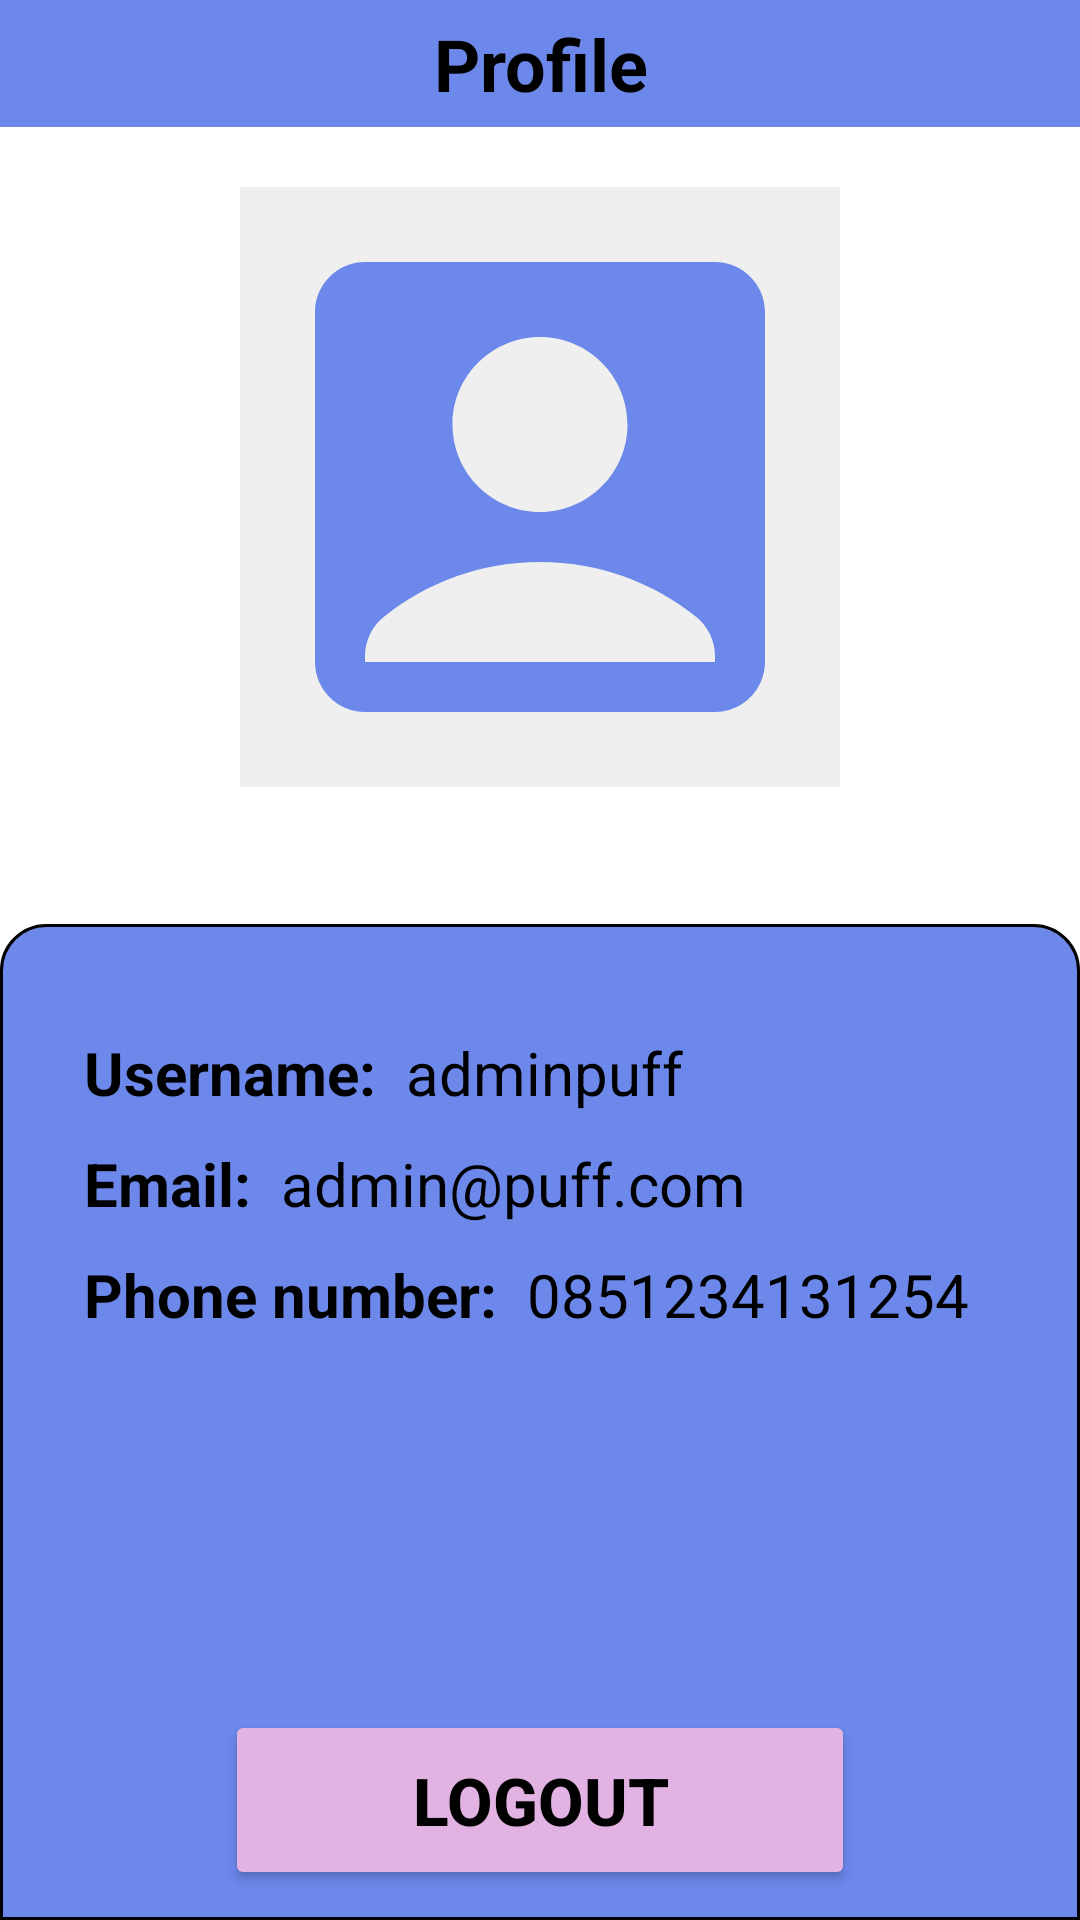

Produce the Android XML layout that renders to this screen, including the resource entries it uses.
<!-- AndroidManifest.xml: application theme Theme.AssignmentIndividu -->
<!-- res/layout/fragment_profile.xml -->
<?xml version="1.0" encoding="utf-8"?>
<androidx.constraintlayout.widget.ConstraintLayout xmlns:android="http://schemas.android.com/apk/res/android"
    xmlns:app="http://schemas.android.com/apk/res-auto"
    xmlns:tools="http://schemas.android.com/tools"
    android:layout_width="match_parent"
    android:layout_height="match_parent"
    tools:context=".FlightDetail">


        <TextView
            android:id="@+id/profileTitle"
            android:layout_width="match_parent"
            android:layout_height="wrap_content"
            android:layout_weight="1"
            android:text="Profile"
            android:paddingVertical="5dp"
            android:textSize="24sp"
            android:textAlignment="center"
            android:gravity="center"
            android:textStyle="bold"
            android:textColor="?attr/defaultTextColor"
            app:layout_constraintEnd_toEndOf="parent"
            app:layout_constraintStart_toStartOf="parent"
            app:layout_constraintTop_toTopOf="parent"
            android:background="?attr/colorPrimary"
            />


    <ImageView
        android:id="@+id/profileImageView"
        android:layout_width="200dp"
        android:layout_height="200dp"
        android:layout_marginTop="20dp"
        android:layout_marginBottom="20dp"
        android:background="#EFEFEF"
        android:outlineAmbientShadowColor="?attr/colorPrimary"
        app:layout_constraintEnd_toEndOf="parent"
        app:layout_constraintStart_toStartOf="parent"
        app:layout_constraintTop_toBottomOf="@+id/profileTitle"
        app:srcCompat="@drawable/baseline_account_box_24" />

    <androidx.constraintlayout.widget.ConstraintLayout
        android:id="@+id/profileInfoLayout"
        android:layout_width="match_parent"
        android:layout_height="332dp"
        android:layout_marginTop="20dp"
        android:background="@drawable/detailoutline"
        app:layout_constraintBottom_toBottomOf="parent"
        app:layout_constraintEnd_toEndOf="parent"
        app:layout_constraintStart_toStartOf="parent"
        >


        <TextView
            android:id="@+id/usernameLabel"
            android:layout_width="wrap_content"
            android:layout_height="wrap_content"
            android:layout_marginStart="28dp"
            android:layout_marginTop="36dp"
            android:text="Username: "
            android:textStyle="bold"
            android:textSize="20sp"
            android:textColor="?attr/defaultTextColor"
            app:layout_constraintStart_toStartOf="parent"
            app:layout_constraintTop_toTopOf="parent" />

        <TextView
            android:id="@+id/usernameText"
            android:layout_width="255dp"
            android:layout_height="wrap_content"
            android:layout_marginEnd="28dp"
            android:autoSizeMaxTextSize="20sp"
            android:autoSizeMinTextSize="12sp"
            android:autoSizeStepGranularity="2sp"
            android:autoSizeTextType="uniform"
            android:text="@string/usernamePlaceholder"
            android:textSize="20sp"
            android:layout_marginStart="5sp"
            app:layout_constraintBottom_toBottomOf="@+id/usernameLabel"
            app:layout_constraintStart_toEndOf="@+id/usernameLabel"
            android:textColor="?attr/defaultTextColor"/>

        <TextView
            android:id="@+id/emailLabel"
            android:layout_width="wrap_content"
            android:layout_height="wrap_content"
            android:layout_marginTop="10dp"
            android:text="Email: "
            android:textSize="20sp"
            android:textStyle="bold"
            app:layout_constraintStart_toStartOf="@+id/usernameLabel"
            app:layout_constraintTop_toBottomOf="@+id/usernameLabel"
            android:textColor="?attr/defaultTextColor"/>

        <TextView
            android:id="@+id/emailText"
            android:layout_width="293dp"
            android:layout_height="wrap_content"
            android:layout_marginEnd="28dp"
            android:layout_marginStart="5sp"
            android:autoSizeMaxTextSize="20sp"
            android:autoSizeMinTextSize="12sp"
            android:autoSizeStepGranularity="2sp"
            android:autoSizeTextType="uniform"
            android:text="admin@puff.com"
            android:textSize="20sp"
            app:layout_constraintBottom_toBottomOf="@+id/emailLabel"
            app:layout_constraintStart_toEndOf="@+id/emailLabel"
            android:textColor="?attr/defaultTextColor"/>

        <TextView
            android:id="@+id/phoneLabel"
            android:layout_width="wrap_content"
            android:layout_height="wrap_content"
            android:layout_marginTop="10dp"
            android:text="Phone number: "
            android:textSize="20sp"
            android:textStyle="bold"
            app:layout_constraintStart_toStartOf="@+id/emailLabel"
            app:layout_constraintTop_toBottomOf="@+id/emailLabel"
            android:textColor="?attr/defaultTextColor"/>

        <TextView
            android:id="@+id/phoneNumberText"
            android:layout_width="214dp"
            android:layout_height="wrap_content"
            android:layout_marginEnd="28dp"
            android:layout_marginStart="5sp"
            android:autoSizeMaxTextSize="20sp"
            android:autoSizeMinTextSize="12sp"
            android:autoSizeStepGranularity="2sp"
            android:autoSizeTextType="uniform"
            android:text="@string/phone_placeholder"
            android:textSize="20sp"
            app:layout_constraintBottom_toBottomOf="@+id/phoneLabel"
            app:layout_constraintStart_toEndOf="@+id/phoneLabel"
            android:textColor="?attr/defaultTextColor"/>


        <Button
            android:id="@+id/logoutButton"
            android:layout_width="210dp"
            android:layout_height="60dp"
            android:layout_marginBottom="10dp"
            android:backgroundTint="?attr/customButtonColor"
            android:text="Logout"
            android:textColor="?attr/defaultTextColor"
            android:textSize="22sp"
            android:textStyle="bold"
            app:cornerRadius="30dp"
            app:iconTint="@color/defaultText"
            app:layout_constraintBottom_toBottomOf="parent"
            app:layout_constraintEnd_toEndOf="parent"
            app:layout_constraintStart_toStartOf="parent" />

    </androidx.constraintlayout.widget.ConstraintLayout>

</androidx.constraintlayout.widget.ConstraintLayout>
<!-- resources referenced by this layout -->
<resources>
  <color name="defaultText">#e2e2e2</color>
  <!-- drawable baseline_account_box_24 (drawable) -->
  <vector android:height="24dp" android:tint="#6C88EB"
      android:viewportHeight="24" android:viewportWidth="24"
      android:width="24dp" xmlns:android="http://schemas.android.com/apk/res/android">
      <path android:fillColor="@android:color/white" android:pathData="M19,3H5C3.9,3 3,3.9 3,5v14c0,1.1 0.9,2 2,2h14c1.1,0 2,-0.9 2,-2V5C21,3.9 20.1,3 19,3zM12,6c1.93,0 3.5,1.57 3.5,3.5c0,1.93 -1.57,3.5 -3.5,3.5s-3.5,-1.57 -3.5,-3.5C8.5,7.57 10.07,6 12,6zM19,19H5v-0.23c0,-0.62 0.28,-1.2 0.76,-1.58C7.47,15.82 9.64,15 12,15s4.53,0.82 6.24,2.19c0.48,0.38 0.76,0.97 0.76,1.58V19z"/>
  </vector>
  <!-- drawable detailoutline (drawable) -->
  <?xml version="1.0" encoding="utf-8"?>
  <shape xmlns:android="http://schemas.android.com/apk/res/android" android:shape = "rectangle">
      <stroke
          android:color="?attr/defaultTextColor"
          android:width="1dp"
          />
      <corners
          android:topLeftRadius="15dp"
          android:topRightRadius="15dp"
          />
      <solid android:color="?attr/colorPrimary"/>
  </shape>
  <string name="phone_placeholder">0851234131254</string>
  <string name="usernamePlaceholder">adminpuff</string>
  <style name="Theme.AssignmentIndividu" parent="Theme.MaterialComponents.DayNight.NoActionBar">
          <item name="windowNoTitle">true</item>
          <item name="windowActionBar">false</item>
          <item name="android:windowFullscreen">true</item>
          
          <item name="colorPrimary">#6C88EB</item>
          <item name="colorPrimaryVariant">#402E32</item>
          <item name="colorOnPrimary">#BCA79D</item>
          
          <item name="colorSecondary">@color/teal_200</item>
          <item name="colorSecondaryVariant">@color/teal_700</item>
          <item name="colorOnSecondary">@color/black</item>
          
          <item name="android:statusBarColor">?attr/colorPrimary</item>
          
          <item name="ETColor">#ECECEC</item>
          <item name="defaultTextColor">@color/black</item>
          <item name="revDefaultTextColor">@color/defaultText</item>
          <item name="customButtonColor">@color/defaultButton</item>
  
      </style>
  <color name="teal_200">#FF03DAC5</color>
  <color name="teal_700">#FF018786</color>
  <color name="black">#FF000000</color>
  <color name="defaultButton">#E2B3E2</color>
</resources>
